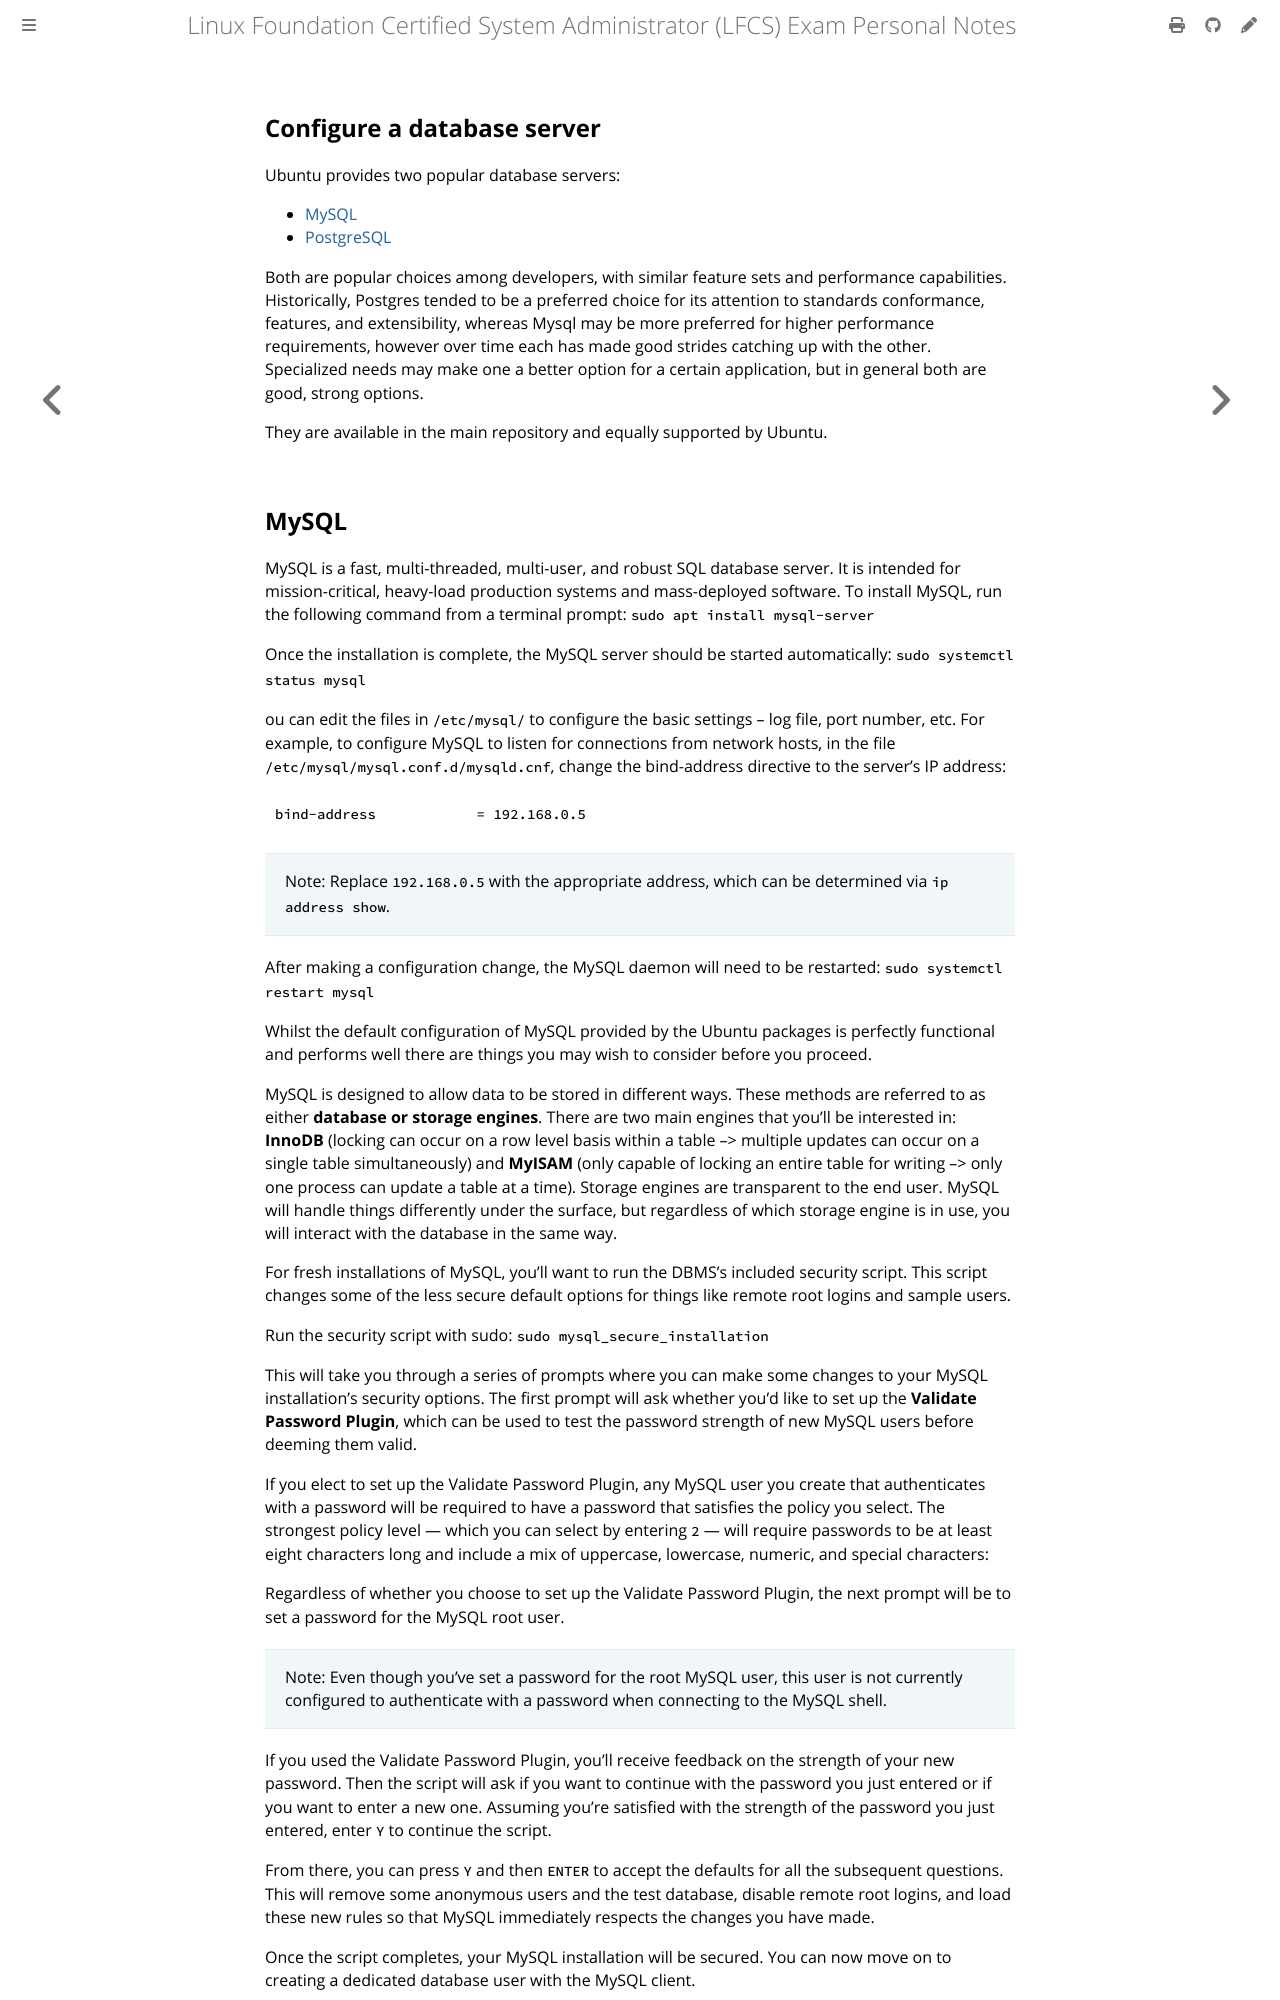

repository: giulianopz/lfcs · page: 5-service-configuration/l.html · generator: mdbook

## Configure a database server

Ubuntu provides two popular database servers:

- [MySQL](https://ubuntu.com/server/docs/databases-mysql)
- [PostgreSQL](https://ubuntu.com/server/docs/databases-postgresql)

Both are popular choices among developers, with similar feature sets and performance capabilities. Historically, Postgres tended to be a preferred choice for its attention to standards conformance, features, and extensibility, whereas Mysql may be more preferred for higher performance requirements, however over time each has made good strides catching up with the other. Specialized needs may make one a better option for a certain application, but in general both are good, strong options.

They are available in the main repository and equally supported by Ubuntu.
